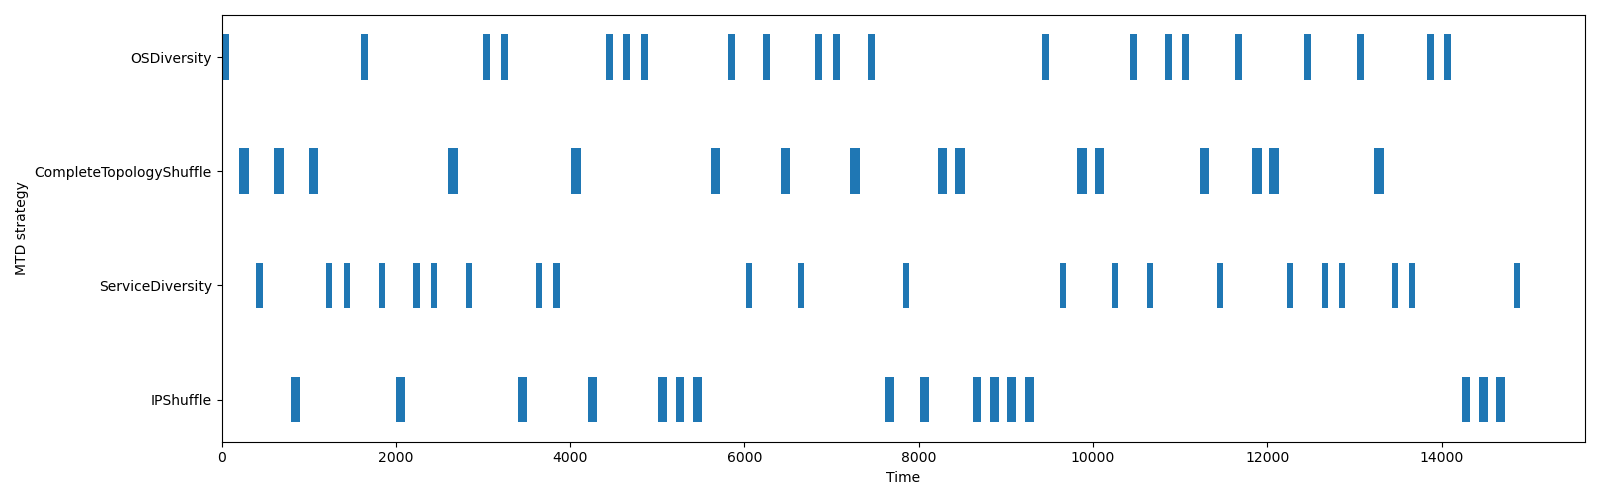

The table this chart was drawn from, first rows:
name, start_time, finish_time, duration, executed_at
OSDiversity, 0.0, 80.62, 80.62, application
CompleteTopologyShuffle, 200.7, 310.9, 110.2, network
ServiceDiversity, 400.8, 470.8, 70.03, application
CompleteTopologyShuffle, 601, 712, 111, network
IPShuffle, 801.8, 902.4, 100.6, network
CompleteTopologyShuffle, 1002, 1112, 110.4, network
ServiceDiversity, 1202, 1272, 70.19, application
ServiceDiversity, 1402, 1473, 71.31, application
OSDiversity, 1602, 1682, 80.28, application
ServiceDiversity, 1802, 1872, 70.02, application
IPShuffle, 2002, 2103, 101, network
ServiceDiversity, 2202, 2272, 70.04, application
ServiceDiversity, 2403, 2475, 72.35, application
CompleteTopologyShuffle, 2603, 2713, 110.3, network
ServiceDiversity, 2804, 2875, 70.9, application
OSDiversity, 3004, 3084, 80.04, application
OSDiversity, 3205, 3286, 81.04, application
IPShuffle, 3406, 3506, 100.4, network
ServiceDiversity, 3606, 3676, 70.4, application
ServiceDiversity, 3809, 3879, 70.14, application
CompleteTopologyShuffle, 4009, 4120, 110.4, network
IPShuffle, 4210, 4311, 100.8, network
OSDiversity, 4410, 4491, 80.24, application
OSDiversity, 4610, 4691, 80.34, application
OSDiversity, 4811, 4892, 80.63, application
IPShuffle, 5012, 5112, 100.3, network
IPShuffle, 5212, 5312, 100.2, network
IPShuffle, 5412, 5512, 100.1, network
CompleteTopologyShuffle, 5613, 5723, 110.7, network
OSDiversity, 5813, 5893, 80.21, application
ServiceDiversity, 6013, 6083, 70.01, application
OSDiversity, 6214, 6294, 80.13, application
CompleteTopologyShuffle, 6414, 6525, 110.3, network
ServiceDiversity, 6615, 6685, 70.35, application
OSDiversity, 6815, 6895, 80.11, application
OSDiversity, 7016, 7098, 81.13, application
CompleteTopologyShuffle, 7217, 7327, 110.3, network
OSDiversity, 7417, 7497, 80.41, application
IPShuffle, 7617, 7718, 100.4, network
ServiceDiversity, 7817, 7887, 70.01, application
IPShuffle, 8018, 8119, 100.8, network
CompleteTopologyShuffle, 8218, 8329, 111, network
CompleteTopologyShuffle, 8418, 8529, 110.8, network
IPShuffle, 8619, 8720, 101.2, network
IPShuffle, 8819, 8919, 100.2, network
IPShuffle, 9019, 9120, 101.1, network
IPShuffle, 9219, 9320, 100.5, network
OSDiversity, 9419, 9500, 80.21, application
ServiceDiversity, 9620, 9691, 70.49, application
CompleteTopologyShuffle, 9821, 9932, 110.3, network
CompleteTopologyShuffle, 10021, 10132, 110.3, network
ServiceDiversity, 10222, 10293, 70.2, application
OSDiversity, 10423, 10504, 80.46, application
ServiceDiversity, 10624, 10694, 70.08, application
OSDiversity, 10824, 10904, 80.33, application
OSDiversity, 11025, 11106, 80.92, application
CompleteTopologyShuffle, 11225, 11335, 110.1, network
ServiceDiversity, 11425, 11496, 70.93, application
OSDiversity, 11625, 11706, 80.58, application
CompleteTopologyShuffle, 11825, 11935, 110.1, network
... 15 more rows
